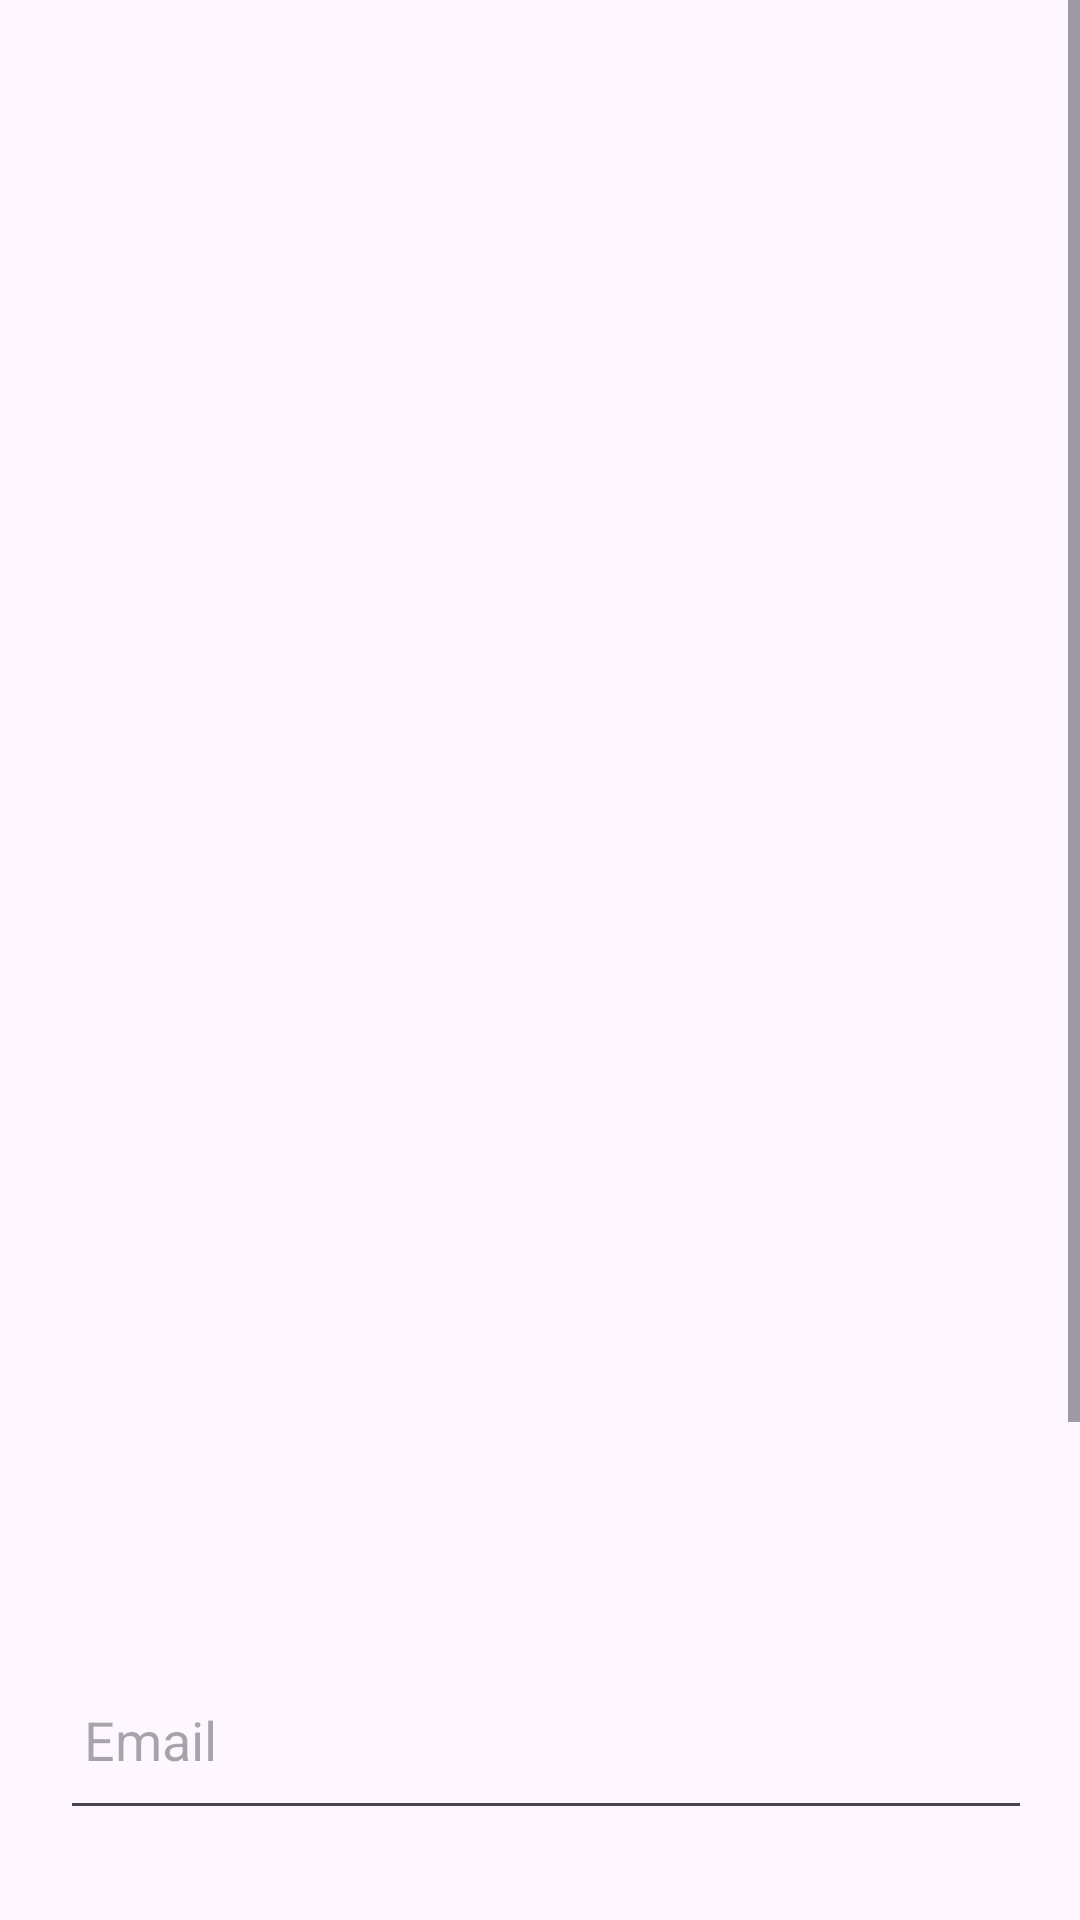

This screen was rendered from an Android layout file. Write that file and the resources it references.
<!-- AndroidManifest.xml: application theme Theme.Logsignsql -->
<!-- res/layout/activity_login.xml -->
<?xml version="1.0" encoding="utf-8"?>
<LinearLayout xmlns:android="http://schemas.android.com/apk/res/android"
    xmlns:app="http://schemas.android.com/apk/res-auto"
    xmlns:tools="http://schemas.android.com/tools"
    android:layout_width="match_parent"
    android:layout_height="match_parent"
    android:orientation="vertical"
    tools:context=".login">

    <ScrollView
        android:background="@drawable/img"
        android:layout_width="match_parent"
        android:layout_height="wrap_content">

        <LinearLayout
            android:layout_width="match_parent"
            android:layout_height="wrap_content"
            android:orientation="vertical">

            <LinearLayout
                android:layout_width="match_parent"
                android:layout_height="wrap_content"
                android:layout_marginTop="500dp"
                android:orientation="vertical"
                android:padding="20dp">


                <EditText
                    android:id="@+id/login_email"
                    android:layout_width="350dp"
                    android:layout_height="60dp"
                    android:layout_marginTop="30dp"
                    android:drawablePadding="8dp"
                    android:hint="Email"
                    android:padding="8dp"/>

                <EditText
                    android:id="@+id/login_password"
                    android:layout_width="350dp"
                    android:layout_height="60dp"
                    android:layout_marginTop="20dp"
                    android:drawablePadding="8dp"
                    android:hint="Password"
                    android:inputType="textPassword"
                    android:padding="8dp" />

                <Button
                    android:id="@+id/login_button"
                    android:layout_width="350dp"
                    android:layout_height="70dp"
                    android:layout_marginTop="30dp"
                    android:text="Login"
                    android:backgroundTint="@color/orange"
                    android:textSize="18sp"
                    app:cornerRadius="30dp" />

                <TextView
                    android:id="@+id/signupRedirectText"
                    android:layout_width="wrap_content"
                    android:layout_height="wrap_content"
                    android:layout_gravity="center"
                    android:layout_marginTop="14dp"
                    android:padding="8dp"
                    android:text="Not yet registered? Signup"
                    android:textColor="@color/orange"
                    android:textSize="18sp" />

            </LinearLayout>
        </LinearLayout>
    </ScrollView>
</LinearLayout>
<!-- resources referenced by this layout -->
<resources>
  <color name="orange">#ffa500</color>
  <style name="Theme.Logsignsql" parent="Base.Theme.Logsignsql" />
  <style name="Base.Theme.Logsignsql" parent="Theme.Material3.DayNight.NoActionBar">
          
          
      </style>
</resources>
